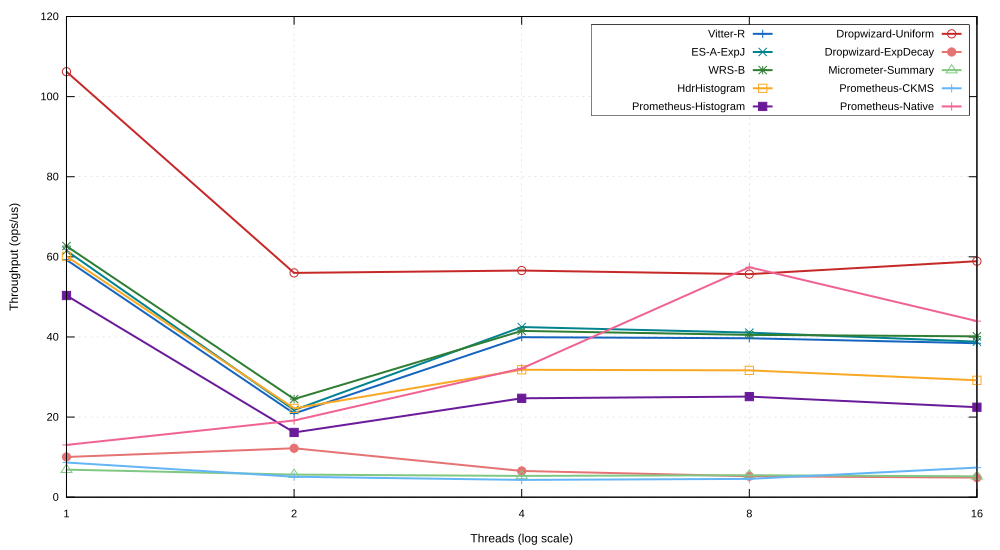

Values plotted in this chart, from the file beside it:
threads, Vitter-R, ES-A-ExpJ, WRS-B, HdrHistogram, Prometheus-Histogram, Dropwizard-Uniform, Dropwizard-ExpDecay, Micrometer-Summary, Prometheus-CKMS, Prometheus-Native
1, 59.25, 61.53, 62.68, 60.12, 50.35, 106.2, 10.04, 6.876, 8.658, 13.05
2, 20.9, 21.76, 24.5, 22.18, 16.16, 55.99, 12.21, 5.645, 5.108, 19.15
4, 39.94, 42.48, 41.51, 31.81, 24.69, 56.59, 6.548, 5.311, 4.319, 32.14
8, 39.68, 41.09, 40.53, 31.67, 25.12, 55.69, 5.232, 5.485, 4.571, 57.41
16, 38.43, 38.82, 40.16, 29.18, 22.46, 58.92, 4.892, 5.215, 7.397, 43.96
